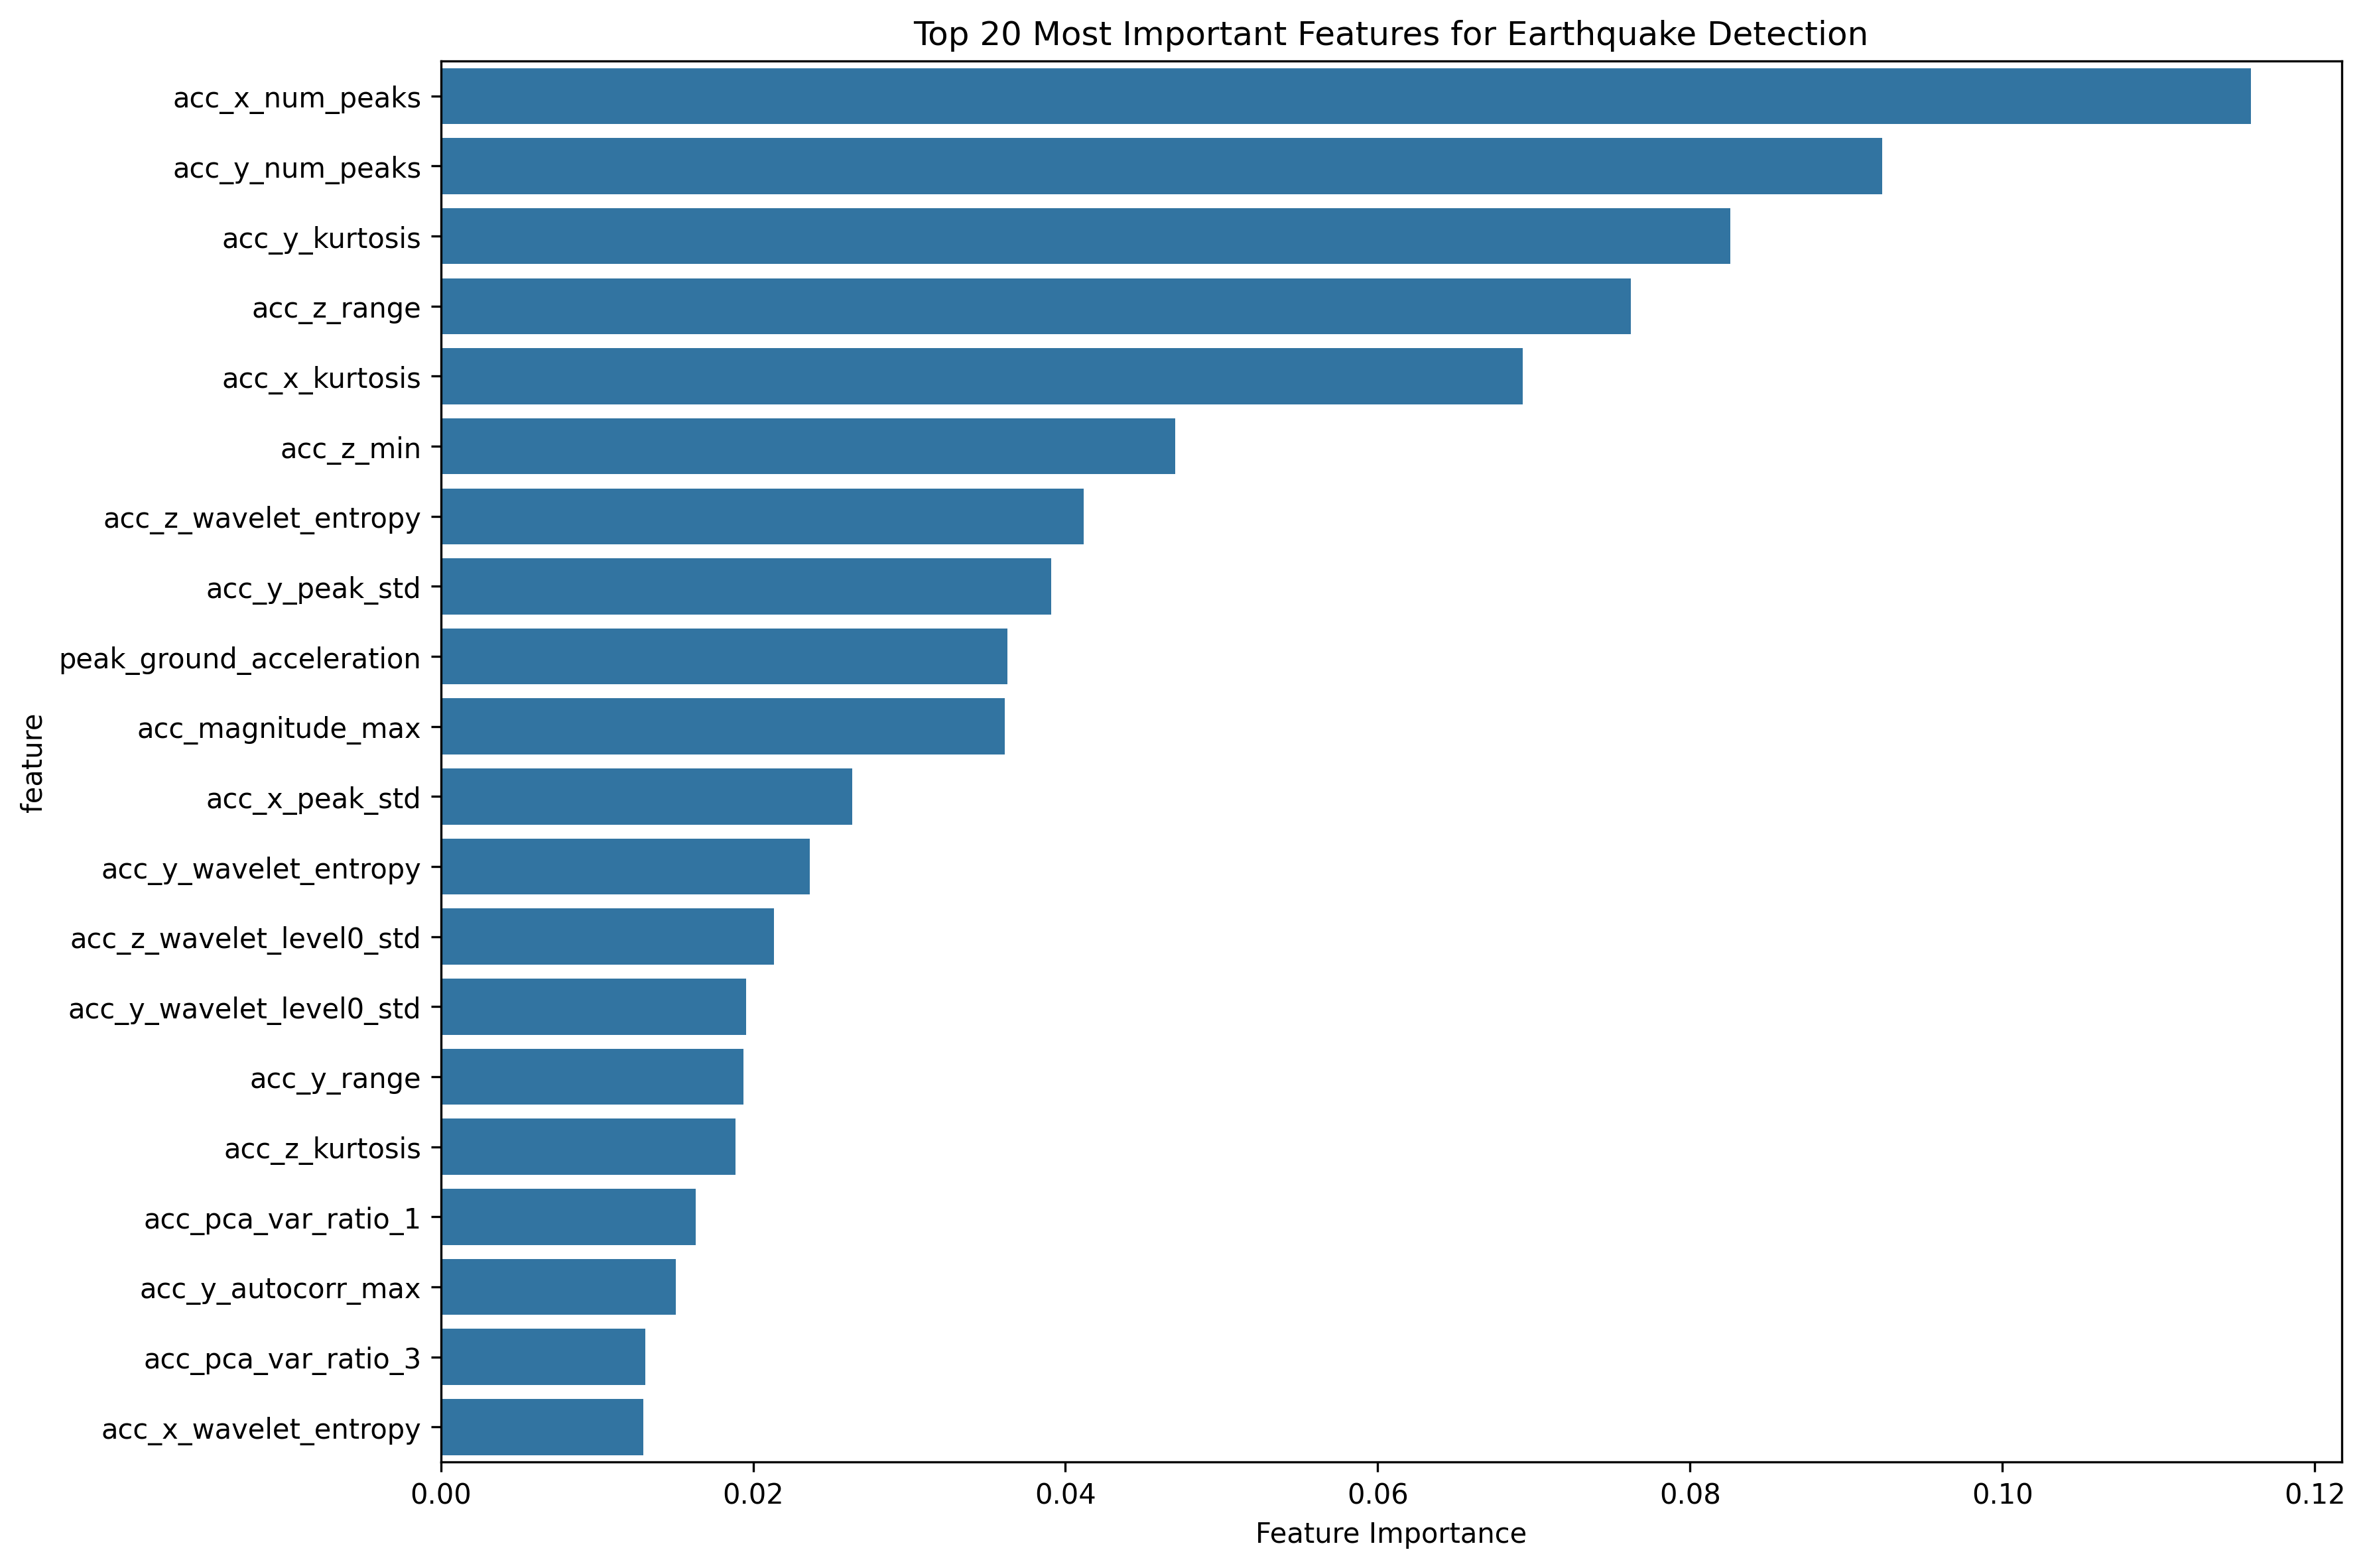

The table this chart was drawn from, first rows:
feature, importance
acc_x_num_peaks, 0.1159
acc_y_num_peaks, 0.09232
acc_y_kurtosis, 0.08257
acc_z_range, 0.07623
acc_x_kurtosis, 0.0693
acc_z_min, 0.04704
acc_z_wavelet_entropy, 0.04119
acc_y_peak_std, 0.03908
peak_ground_acceleration, 0.0363
acc_magnitude_max, 0.03613
acc_x_peak_std, 0.02635
acc_y_wavelet_entropy, 0.02362
acc_z_wavelet_level0_std, 0.02132
acc_y_wavelet_level0_std, 0.01955
acc_y_range, 0.01937
acc_z_kurtosis, 0.01887
acc_pca_var_ratio_1, 0.01631
acc_y_autocorr_max, 0.01506
acc_pca_var_ratio_3, 0.01308
acc_x_wavelet_entropy, 0.01298
acc_x_max, 0.01151
acc_x_range, 0.01085
acc_x_wavelet_level0_std, 0.009865
acc_y_max, 0.009378
acc_z_peak_std, 0.009297
acc_z_max, 0.009219
acc_y_min, 0.007292
acc_y_wavelet_level4_std, 0.007007
acc_x_min, 0.00646
acc_z_coefficient_variation, 0.00611
acc_y_wavelet_level3_std, 0.005607
acc_z_std, 0.005447
acc_x_wavelet_level4_std, 0.005443
acc_x_wavelet_level3_std, 0.005364
acc_magnitude_std, 0.005179
high_freq_to_total_ratio, 0.004946
acc_z_wavelet_level4_std, 0.004921
acc_y_wavelet_level1_std, 0.004814
acc_x_std, 0.004693
acc_z_wavelet_level3_std, 0.00464
acc_y_std, 0.00462
acc_z_wavelet_level2_std, 0.004552
acc_y_wavelet_level2_std, 0.0044
acc_x_peak_mean, 0.004244
acc_x_rms, 0.004037
acc_y_rms, 0.003775
acc_x_wavelet_level2_std, 0.003591
acc_z_wavelet_level1_std, 0.003514
acc_y_peak_mean, 0.003402
acc_x_wavelet_level1_std, 0.003242
